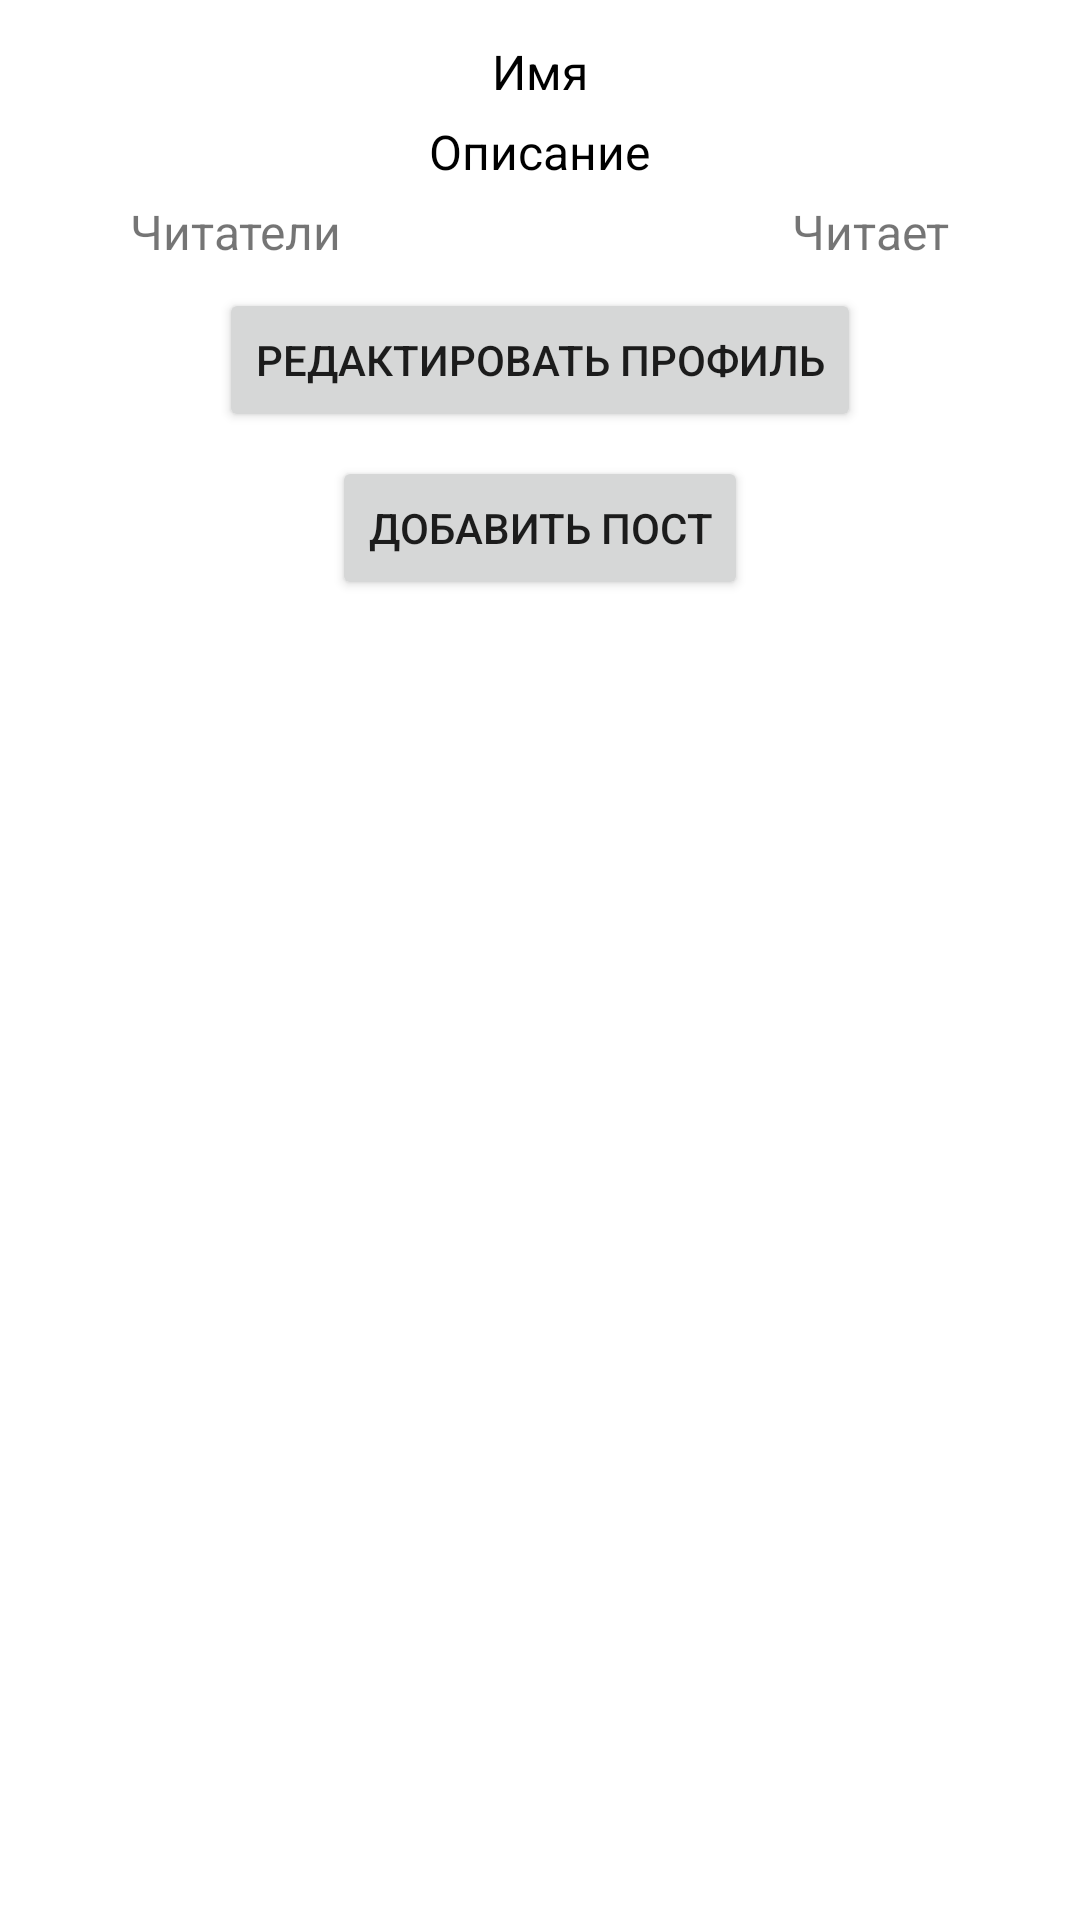

Android layout source for this screen:
<!-- AndroidManifest.xml: application theme Theme.WebNote -->
<!-- res/layout/user_head_author.xml -->
<?xml version="1.0" encoding="utf-8"?>
<LinearLayout
    xmlns:android="http://schemas.android.com/apk/res/android"
    android:orientation="vertical"
    android:padding="8dp"
    android:layout_width="match_parent"
    android:layout_height="wrap_content">

    <ImageView
        android:id="@+id/user_image_view"
        android:layout_gravity="center_horizontal"
        android:contentDescription="Аватар пользователя"
        android:src="@mipmap/ic_launcher"
        android:layout_width="wrap_content"
        android:layout_height="wrap_content" />
<TextView
    android:id="@+id/user_name"
    android:layout_gravity="center_horizontal"
    android:text="Имя"
    android:textColor="@color/black"
    android:layout_marginTop="5dp"
    android:textSize="16sp"
    android:layout_width="wrap_content"
    android:layout_height="wrap_content"/>
    <TextView
        android:id="@+id/user_description"
        android:layout_gravity="center_horizontal"
        android:text="Описание"
        android:textColor="@color/black"
        android:layout_marginTop="5dp"
        android:textSize="16sp"
        android:layout_width="wrap_content"
        android:layout_height="wrap_content"/>
    <LinearLayout
        android:orientation="horizontal"
        android:layout_gravity="center_horizontal"
        android:layout_width="wrap_content"
        android:layout_marginTop="5dp"
        android:layout_height="wrap_content">
        <TextView
            android:id="@+id/user_followers"
            android:text="Читатели"
            android:textSize="16sp"
            android:layout_width="wrap_content"
            android:layout_height="wrap_content"/>
        <TextView
            android:id="@+id/user_following"
            android:text="Читает"
            android:layout_marginStart="150dp"
            android:textSize="16sp"
            android:layout_width="wrap_content"
            android:layout_height="wrap_content"/>
    </LinearLayout>
    <Button
        android:layout_width="wrap_content"
        android:layout_height="wrap_content"
        android:layout_gravity="center"
        android:text="Редактировать профиль"
        android:layout_marginTop="8dp"/>
    <Button
        android:layout_width="wrap_content"
        android:layout_height="wrap_content"
        android:layout_gravity="center"
        android:text="Добавить пост"
        android:layout_marginTop="8dp"/>
</LinearLayout>
<!-- resources referenced by this layout -->
<resources>
  <color name="black">#FF000000</color>
  <style name="Theme.WebNote" parent="Theme.MaterialComponents.DayNight.DarkActionBar">
      
      <item name="colorPrimary">@color/purple_500</item>
      <item name="colorPrimaryVariant">@color/purple_700</item>
      <item name="colorOnPrimary">@color/white</item>
      
      <item name="colorSecondary">@color/teal_200</item>
      <item name="colorSecondaryVariant">@color/teal_700</item>
      <item name="colorOnSecondary">@color/black</item>
      
      <item name="android:statusBarColor" tools:targetApi="l">?attr/colorPrimaryVariant</item>
      
    </style>
  <color name="purple_500">#FF6200EE</color>
  <color name="purple_700">#FF3700B3</color>
  <color name="white">#FFFFFFFF</color>
  <color name="teal_200">#FF03DAC5</color>
  <color name="teal_700">#FF018786</color>
</resources>
